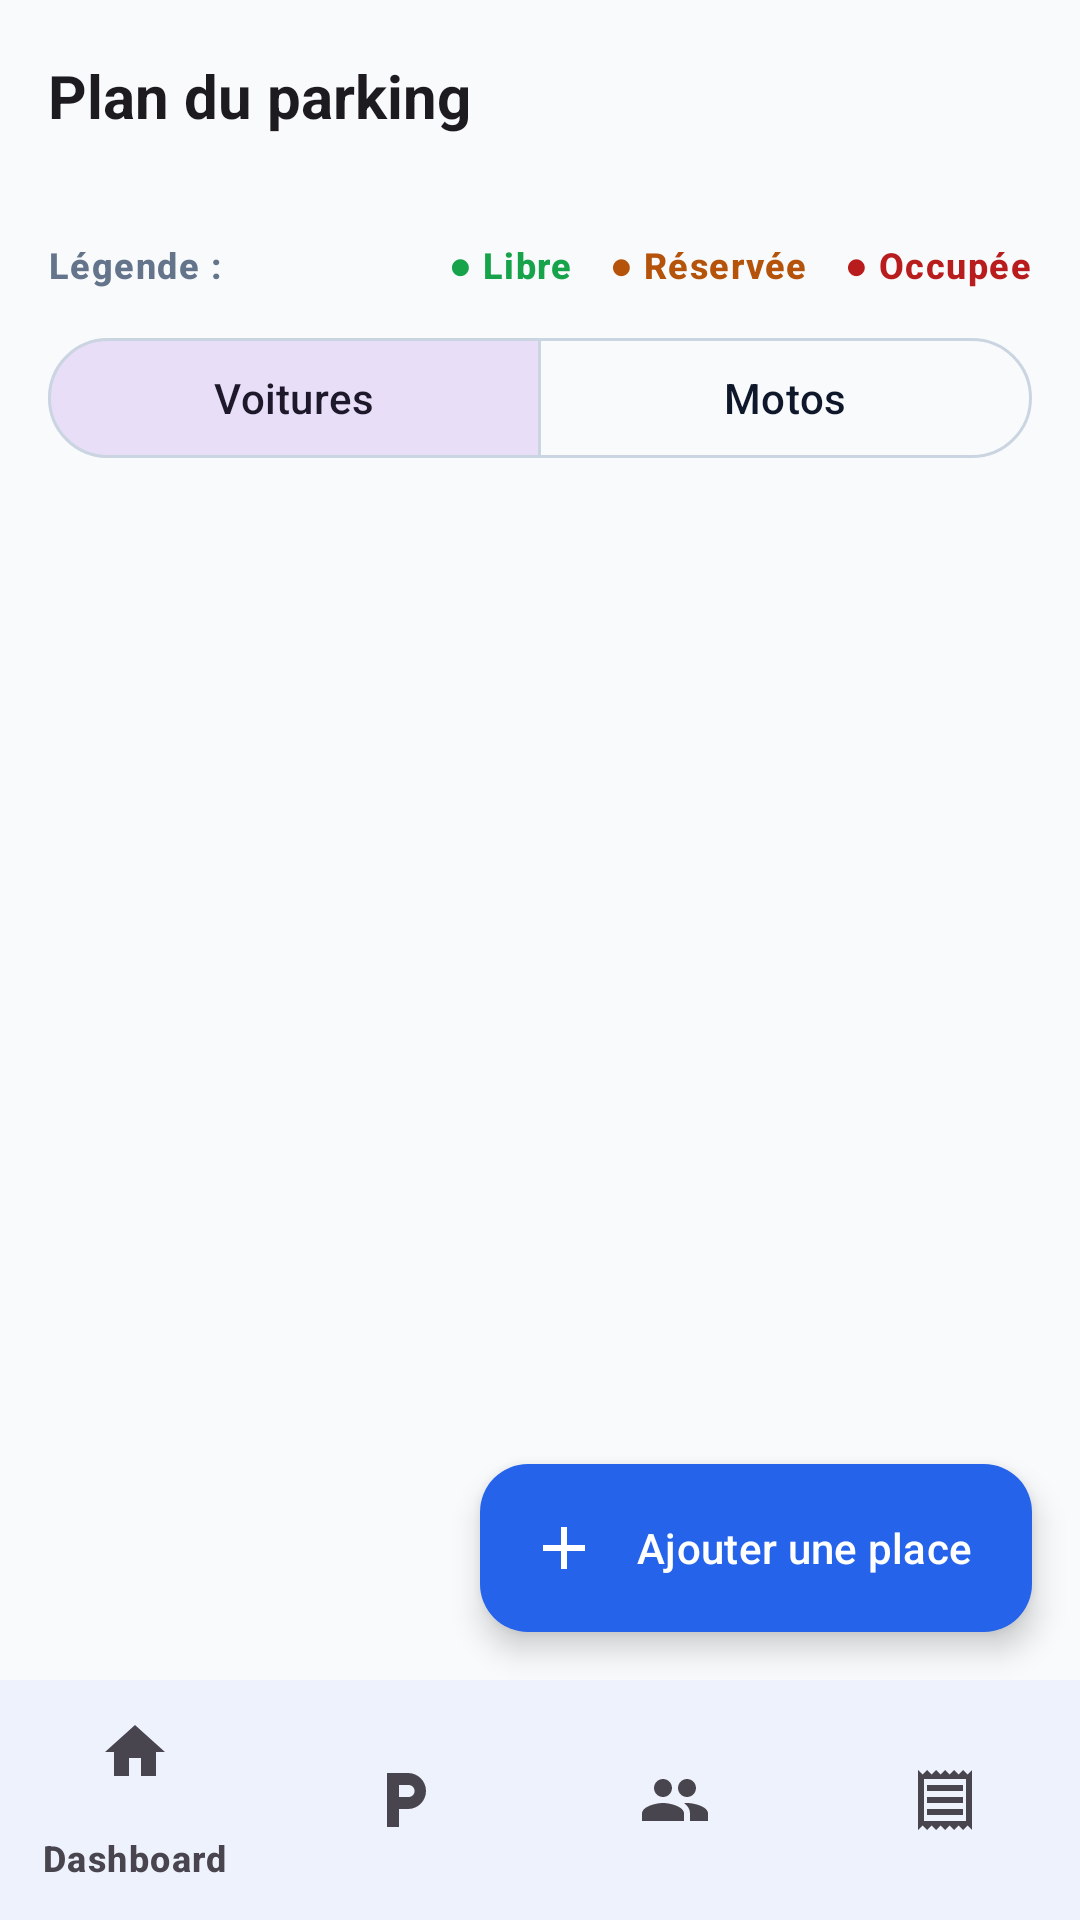

Layout XML and referenced resources for this Android screen:
<!-- AndroidManifest.xml: application theme Theme.EasyPark -->
<!-- res/layout/activity_agent_grid.xml -->
<?xml version="1.0" encoding="utf-8"?>
<RelativeLayout xmlns:android="http://schemas.android.com/apk/res/android"
    xmlns:app="http://schemas.android.com/apk/res-auto"
    android:layout_width="match_parent"
    android:layout_height="match_parent"
    android:background="?android:attr/colorBackground">

    
    <com.google.android.material.appbar.MaterialToolbar
        android:id="@+id/toolbar"
        style="@style/Widget.EasyPark.Toolbar"
        android:layout_width="match_parent"
        android:layout_height="?attr/actionBarSize"
        app:title="Plan du parking" />

    <LinearLayout
        android:layout_width="match_parent"
        android:layout_height="match_parent"
        android:layout_below="@id/toolbar"
        android:layout_above="@id/bottomNavigation"
        android:orientation="vertical"
        android:padding="16dp">

        
        <LinearLayout
            android:layout_width="match_parent"
            android:layout_height="wrap_content"
            android:orientation="horizontal"
            android:gravity="center_vertical"
            android:layout_marginBottom="12dp">

            <TextView
                android:layout_width="0dp"
                android:layout_height="wrap_content"
                android:layout_weight="1"
                android:text="Légende :"
                android:textAppearance="@style/TextAppearance.EasyPark.Label"
                android:textColor="?attr/colorOnSurfaceVariant" />

            <TextView
                android:layout_width="wrap_content"
                android:layout_height="wrap_content"
                android:text="● Libre"
                android:textAppearance="@style/TextAppearance.EasyPark.Label"
                android:textColor="@color/status_free_text"
                android:layout_marginEnd="12dp" />

            <TextView
                android:layout_width="wrap_content"
                android:layout_height="wrap_content"
                android:text="● Réservée"
                android:textAppearance="@style/TextAppearance.EasyPark.Label"
                android:textColor="@color/status_reserved_text"
                android:layout_marginEnd="12dp" />

            <TextView
                android:layout_width="wrap_content"
                android:layout_height="wrap_content"
                android:text="● Occupée"
                android:textAppearance="@style/TextAppearance.EasyPark.Label"
                android:textColor="@color/status_occupied_text" />
        </LinearLayout>

        
        <com.google.android.material.button.MaterialButtonToggleGroup
            android:id="@+id/toggleGroupType"
            android:layout_width="match_parent"
            android:layout_height="wrap_content"
            app:singleSelection="true"
            app:selectionRequired="true"
            app:checkedButton="@id/btnTypeCar"
            android:layout_marginBottom="16dp">

            <com.google.android.material.button.MaterialButton
                android:id="@+id/btnTypeCar"
                style="@style/Widget.Material3.Button.OutlinedButton"
                android:layout_width="0dp"
                android:layout_height="wrap_content"
                android:layout_weight="1"
                android:text="Voitures" />

            <com.google.android.material.button.MaterialButton
                android:id="@+id/btnTypeMoto"
                style="@style/Widget.Material3.Button.OutlinedButton"
                android:layout_width="0dp"
                android:layout_height="wrap_content"
                android:layout_weight="1"
                android:text="Motos" />
        </com.google.android.material.button.MaterialButtonToggleGroup>

        <androidx.recyclerview.widget.RecyclerView
            android:id="@+id/rvAgentGrid"
            android:layout_width="match_parent"
            android:layout_height="match_parent"
            android:clipToPadding="false"
            android:paddingBottom="72dp" />

    </LinearLayout>

    
    <com.google.android.material.floatingactionbutton.ExtendedFloatingActionButton
        android:id="@+id/fabAddSpot"
        android:layout_width="wrap_content"
        android:layout_height="wrap_content"
        android:layout_above="@id/bottomNavigation"
        android:layout_alignParentEnd="true"
        android:layout_margin="16dp"
        android:text="Ajouter une place"
        app:icon="@drawable/ic_add"
        app:backgroundTint="?attr/colorPrimary"
        android:textColor="?attr/colorOnPrimary"
        app:iconTint="?attr/colorOnPrimary" />

    <com.google.android.material.bottomnavigation.BottomNavigationView
        android:id="@+id/bottomNavigation"
        style="@style/Widget.EasyPark.BottomNav"
        android:layout_width="match_parent"
        android:layout_height="wrap_content"
        android:layout_alignParentBottom="true"
        app:menu="@menu/menu_bottom_admin" />

</RelativeLayout>
<!-- resources referenced by this layout -->
<resources>
  <color name="status_free_text">#16A34A</color>
  <color name="status_occupied_text">#B91C1C</color>
  <color name="status_reserved_text">#B45309</color>
  <!-- drawable ic_add (drawable) -->
  ﻿<?xml version="1.0" encoding="utf-8"?>
  <vector xmlns:android="http://schemas.android.com/apk/res/android"
      android:width="24dp"
      android:height="24dp"
      android:viewportWidth="24"
      android:viewportHeight="24"
      android:tint="?attr/colorControlNormal">
    <path
        android:fillColor="@android:color/white"
        android:pathData="M19 13h-6v6h-2v-6H5v-2h6V5h2v6h6v2z"/>
  </vector>
  <style name="TextAppearance.EasyPark.Label" parent="TextAppearance.Material3.LabelMedium">
          <item name="android:fontFamily">sans-serif-medium</item>
          <item name="android:textSize">12sp</item>
          <item name="android:textStyle">bold</item>
      </style>
  <style name="Widget.EasyPark.BottomNav" parent="Widget.Material3.BottomNavigationView">
          <item name="android:background">?attr/colorSurface</item>
          <item name="itemTextColor">@color/bottom_nav_color</item>
          <item name="itemIconTint">@color/bottom_nav_color</item>
      </style>
  <style name="Widget.EasyPark.Toolbar" parent="Widget.Material3.Toolbar">
          <item name="titleTextAppearance">@style/TextAppearance.EasyPark.Title</item>
          <item name="android:background">?android:attr/colorBackground</item>
      </style>
  <style name="Theme.EasyPark" parent="Base.Theme.EasyPark" />
  <style name="TextAppearance.EasyPark.Title" parent="TextAppearance.Material3.TitleLarge">
          <item name="android:fontFamily">sans-serif-medium</item>
          <item name="android:textSize">20sp</item>
          <item name="android:textStyle">bold</item>
      </style>
  <color name="md_theme_light_primary">#2563EB</color>
  <color name="md_theme_light_onPrimary">#FFFFFF</color>
  <color name="md_theme_light_primaryContainer">#DBEAFE</color>
  <color name="md_theme_light_onPrimaryContainer">#1E3A8A</color>
  <color name="md_theme_light_secondary">#64748B</color>
  <color name="md_theme_light_onSecondary">#FFFFFF</color>
  <color name="md_theme_light_error">#B91C1C</color>
  <color name="md_theme_light_onError">#FFFFFF</color>
  <color name="md_theme_light_errorContainer">#FEE2E2</color>
  <color name="md_theme_light_onErrorContainer">#7F1D1D</color>
  <color name="md_theme_light_background">#F8FAFC</color>
  <color name="md_theme_light_onBackground">#0F172A</color>
  <color name="md_theme_light_surface">#FFFFFF</color>
  <color name="md_theme_light_onSurface">#0F172A</color>
  <color name="md_theme_light_surfaceVariant">#F1F5F9</color>
  <color name="md_theme_light_onSurfaceVariant">#64748B</color>
  <color name="md_theme_light_outline">#CBD5E1</color>
  <style name="TextAppearance.EasyPark.Display" parent="TextAppearance.Material3.DisplayMedium">
          <item name="android:fontFamily">sans-serif</item>
          <item name="android:textSize">28sp</item>
          <item name="android:textStyle">bold</item>
      </style>
  <style name="TextAppearance.EasyPark.Body" parent="TextAppearance.Material3.BodyLarge">
          <item name="android:fontFamily">sans-serif</item>
          <item name="android:textSize">16sp</item>
          <item name="android:textStyle">normal</item>
      </style>
</resources>
